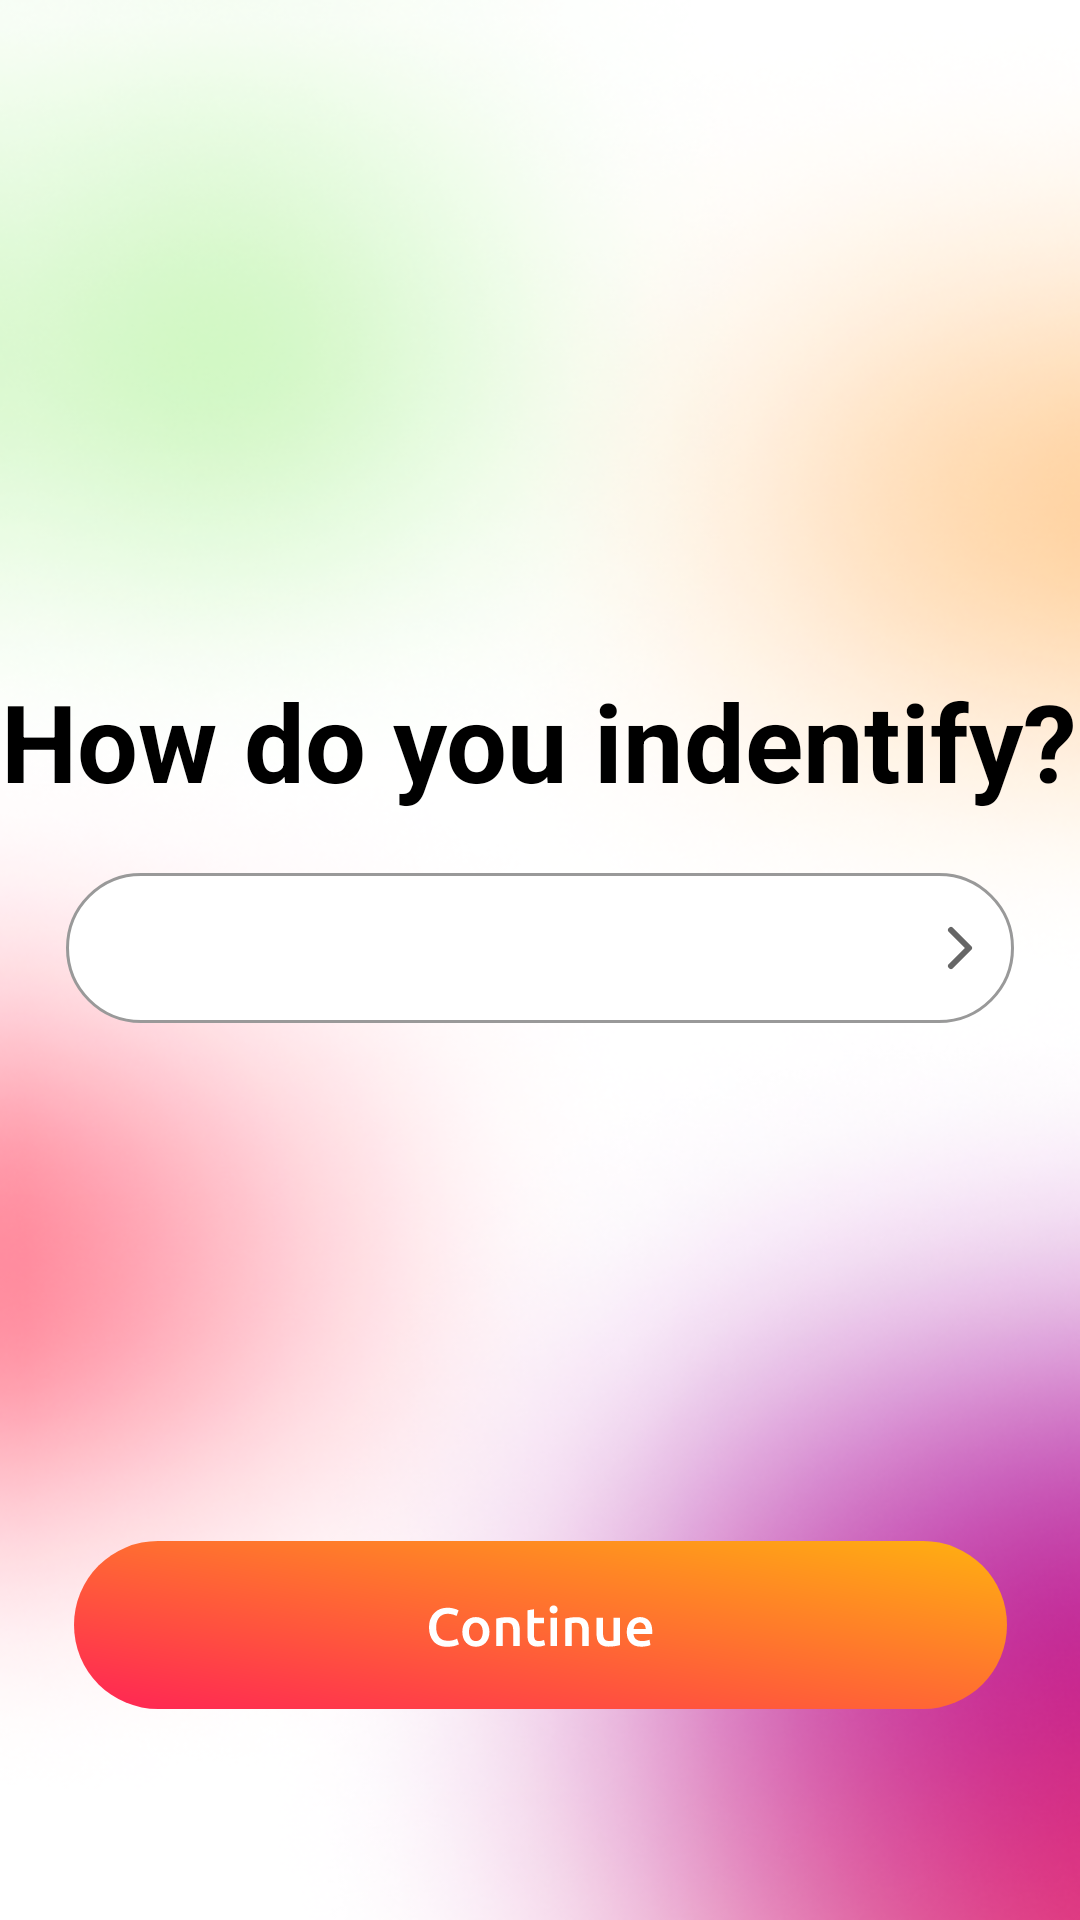

Produce the Android XML layout that renders to this screen, including the resource entries it uses.
<!-- AndroidManifest.xml: application theme Theme.DatingApp -->
<!-- res/layout/activity_gender.xml -->
<?xml version="1.0" encoding="utf-8"?>
<androidx.constraintlayout.widget.ConstraintLayout xmlns:android="http://schemas.android.com/apk/res/android"
    xmlns:app="http://schemas.android.com/apk/res-auto"
    xmlns:tools="http://schemas.android.com/tools"
    android:layout_width="match_parent"
    android:layout_height="match_parent"
    android:background="@drawable/ic_bgcolor"
    tools:context=".GenderActivity">
    <ImageButton
        android:id="@+id/backbtn"
        android:layout_width="wrap_content"
        android:layout_height="wrap_content"
        android:layout_marginLeft="16dp"
        android:layout_marginTop="60dp"
        android:background="@null"
        android:src="@drawable/ic_backbutton"
        app:layout_constraintBottom_toBottomOf="parent"
        app:layout_constraintStart_toStartOf="parent"
        app:layout_constraintTop_toTopOf="parent"
        app:layout_constraintVertical_bias="0.0">

    </ImageButton>


    <ImageButton
        android:id="@+id/continuebtn"
        android:layout_width="wrap_content"
        android:layout_height="wrap_content"
        android:layout_alignParentLeft="true"
        android:layout_alignParentTop="true"
        android:background="#00000000"
        android:elevation="10dp"
        android:src="@drawable/ic_btn"
        app:layout_constraintBottom_toBottomOf="parent"
        app:layout_constraintEnd_toEndOf="parent"
        app:layout_constraintStart_toStartOf="parent"
        app:layout_constraintTop_toTopOf="parent"
        app:layout_constraintVertical_bias="0.9"
        tools:ignore="MissingConstraints" />


    <ImageView
        android:id="@+id/setgender"
        android:layout_width="wrap_content"
        android:layout_height="wrap_content"
        android:src="@drawable/ic_gender1"
        app:layout_constraintBottom_toBottomOf="parent"
        app:layout_constraintEnd_toEndOf="parent"
        app:layout_constraintStart_toStartOf="parent"
        app:layout_constraintTop_toTopOf="parent"
        app:layout_constraintVertical_bias="0.493"
        tools:ignore="MissingConstraints" />




    <TextView
        android:id="@+id/textView"
        android:layout_width="wrap_content"
        android:layout_height="wrap_content"
        android:layout_marginBottom="20dp"
        android:text="How do you indentify?"
        android:textColor="@color/black"
        android:textSize="36sp"
        android:textStyle="bold"
        app:layout_constraintBottom_toTopOf="@+id/setgender"
        app:layout_constraintEnd_toEndOf="parent"
        app:layout_constraintHorizontal_bias="0.498"
        app:layout_constraintStart_toStartOf="parent"
        app:layout_constraintTop_toTopOf="parent"
        app:layout_constraintVertical_bias="1.0"
        tools:ignore="MissingConstraints" />

    <Spinner
        android:id="@+id/spinner"
        android:layout_width="0dp"
        android:layout_marginLeft="10dp"
        android:layout_height="wrap_content"
        app:layout_constraintBottom_toBottomOf="@+id/setgender"
        app:layout_constraintEnd_toEndOf="@+id/setgender"
        app:layout_constraintStart_toStartOf="@+id/setgender"
        app:layout_constraintTop_toTopOf="@+id/setgender"
        tools:ignore="MissingConstraints" />
</androidx.constraintlayout.widget.ConstraintLayout>
<!-- resources referenced by this layout -->
<resources>
  <!-- drawable ic_bgcolor: png bitmap (drawable, 235396 bytes) -->
  <!-- drawable ic_btn: vector/xml drawable (drawable, 7096 chars, omitted) -->
  <!-- drawable ic_gender1 (drawable) -->
  <vector xmlns:android="http://schemas.android.com/apk/res/android"
      android:width="316dp"
      android:height="50dp"
      android:viewportWidth="316"
      android:viewportHeight="50">
    <path
        android:strokeWidth="1"
        android:pathData="M25,0.5L291,0.5A24.5,24.5 0,0 1,315.5 25L315.5,25A24.5,24.5 0,0 1,291 49.5L25,49.5A24.5,24.5 0,0 1,0.5 25L0.5,25A24.5,24.5 0,0 1,25 0.5z"
        android:fillColor="#ffffff"
        android:strokeColor="#999999"/>
    <path
        android:pathData="M295,31L301,25L295,19"
        android:strokeLineJoin="round"
        android:strokeWidth="2"
        android:fillColor="#00000000"
        android:strokeColor="#666666"
        android:strokeLineCap="round"/>
  </vector>
  <style name="Theme.DatingApp" parent="Theme.MaterialComponents.DayNight.NoActionBar">
          
  
          <item name="colorPrimary">@color/purple_500</item>
          <item name="colorPrimaryVariant">@color/purple_700</item>
          <item name="colorOnPrimary">@color/white</item>
          
          <item name="colorSecondary">@color/teal_200</item>
          <item name="colorSecondaryVariant">@color/teal_700</item>
          <item name="colorOnSecondary">@color/black</item>
          
          <item name="android:statusBarColor" tools:targetApi="l">?attr/colorPrimaryVariant</item>
          
      </style>
  <!-- not gathered from this repository: default colours our renderer supplied (Android Studio template values) -->
  <color name="purple_500">#FF6200EE</color>
  <color name="purple_700">#FF3700B3</color>
  <color name="teal_200">#FF03DAC5</color>
  <color name="teal_700">#FF018786</color>
  <color name="black">#FF000000</color>
  <color name="white">#FFFFFFFF</color>
</resources>
